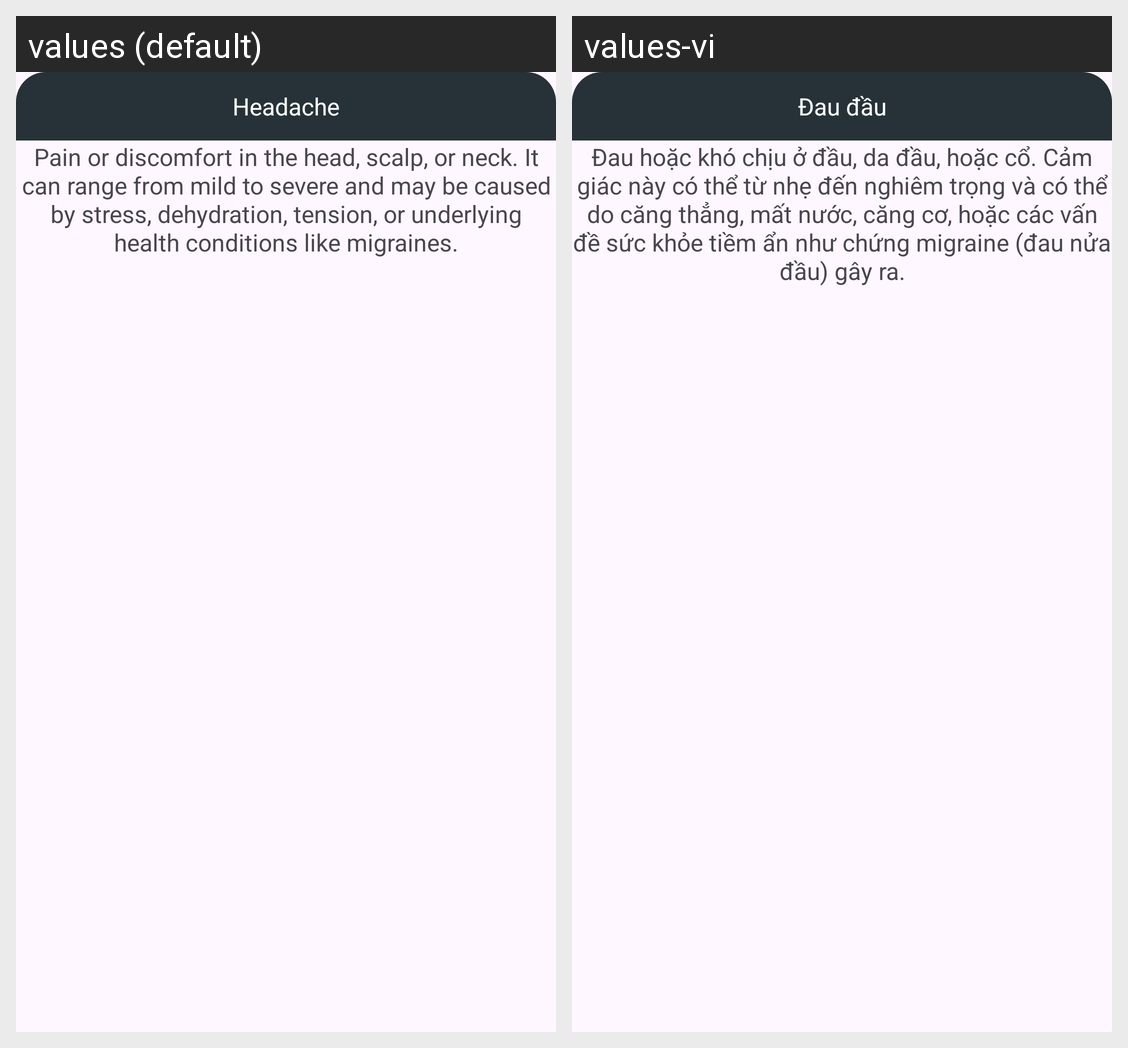

Translations of the strings shown on this Android screen, per locale in the grid:
Android screen res/layout/popup9.xml rendered under 2 locales, left to right: values (default), values-vi. Device: Nexus 5 (rendered at 1080×1920; each locale shown at half size, 540×960, under a caption strip naming it); theme Theme.Something.
Strings drawn on this screen, with the default value and each locale's value (text and hints the layout hard-codes, and strings that could not be matched under every locale, appear in the picture but are not listed):

headache
  values: Headache
  values-vi: Đau đầu

headache_details
  values: Pain or discomfort in the head, scalp, or neck. It can range from mild to severe and may be caused by stress, dehydration, tension, or underlying health conditions like migraines.
  values-vi: Đau hoặc khó chịu ở đầu, da đầu, hoặc cổ. Cảm giác này có thể từ nhẹ đến nghiêm trọng và có thể do căng thẳng, mất nước, căng cơ, hoặc các vấn đề sức khỏe tiềm ẩn như chứng migraine (đau nửa đầu) gây ra.
